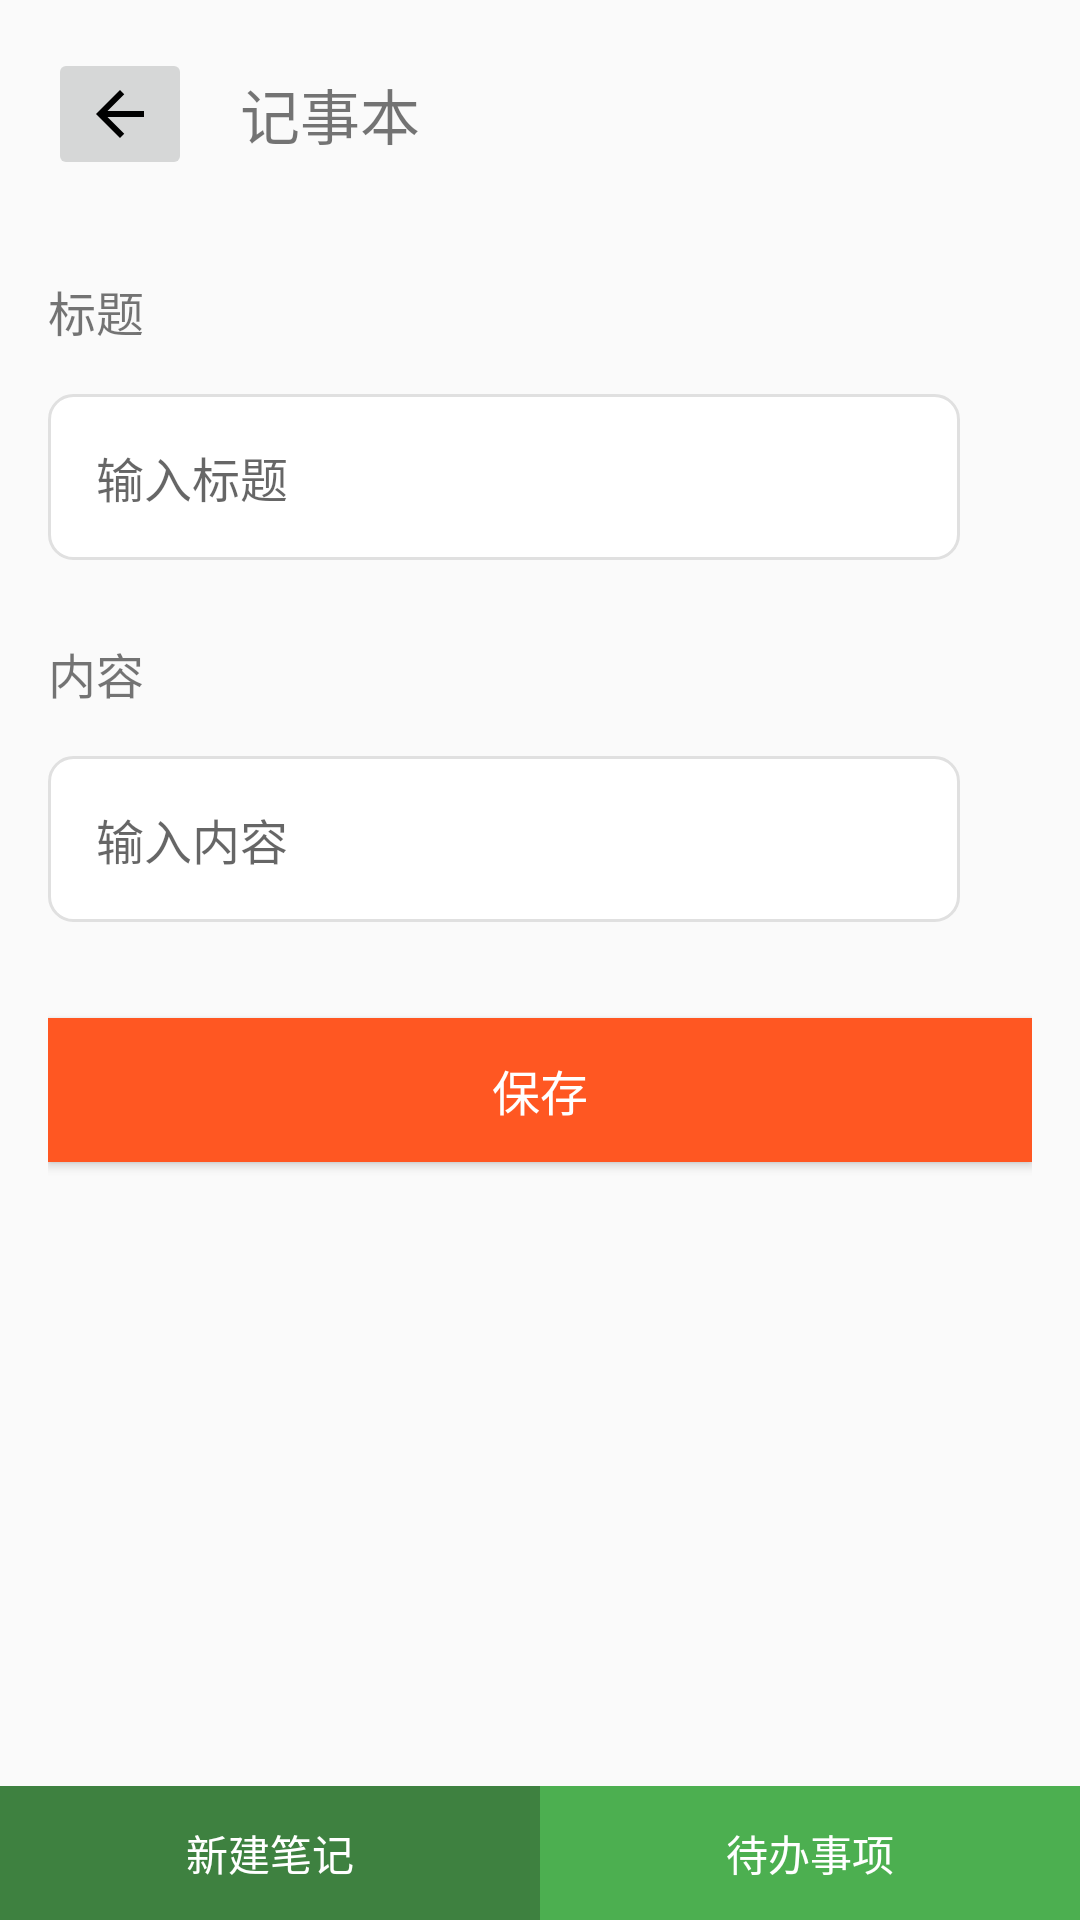

This screen was rendered from an Android layout file. Write that file and the resources it references.
<!-- AndroidManifest.xml: application theme Theme.IntelligentLifeAssistant -->
<!-- res/layout/activity_notepad.xml -->
<?xml version="1.0" encoding="utf-8"?>
<RelativeLayout xmlns:android="http://schemas.android.com/apk/res/android"
    android:layout_width="match_parent"
    android:layout_height="match_parent">

    
    <LinearLayout
        android:id="@+id/news_header"
        android:layout_width="match_parent"
        android:layout_height="wrap_content"
        android:orientation="horizontal"
        android:gravity="center_vertical">

        
        <ImageButton
            android:id="@+id/btn_back"
            android:layout_width="wrap_content"
            android:layout_height="wrap_content"
            android:src="@drawable/ic_back"
            android:layout_margin="16dp" />

        
        <TextView
            android:layout_width="0dp"
            android:layout_height="wrap_content"
            android:layout_weight="1"
            android:text="记事本"
            android:textSize="20sp" />
    </LinearLayout>

    <include
        android:id="@+id/notepad_new"
        android:layout_above="@+id/navigation_menu"
        android:layout_below="@+id/news_header"
        layout="@layout/notepad_new"
        android:layout_width="match_parent"
        android:layout_height="wrap_content"
        android:visibility="visible"/>

    <include
        android:id="@+id/notepad_pending"
        android:layout_above="@+id/navigation_menu"
        android:layout_below="@+id/news_header"
        layout="@layout/notepad_pending"
        android:layout_width="match_parent"
        android:layout_height="wrap_content"
        android:visibility="gone"/>

    
    <LinearLayout
        android:id="@+id/navigation_menu"
        android:layout_width="match_parent"
        android:layout_height="wrap_content"
        android:orientation="horizontal"
        android:layout_alignParentBottom="true">

        <TextView
            android:id="@+id/tv_ledger"
            android:layout_width="0dp"
            android:layout_height="wrap_content"
            android:layout_weight="1"
            android:text="新建笔记"
            android:textColor="@color/white"
            android:gravity="center"
            android:padding="12dp"
            android:background="#3e8140"/>

        <TextView
            android:id="@+id/tv_finance_record"
            android:layout_width="0dp"
            android:layout_height="wrap_content"
            android:layout_weight="1"
            android:text="待办事项"
            android:textColor="@color/white"
            android:gravity="center"
            android:padding="12dp"
            android:background="#4CAF50"  />
    </LinearLayout>
</RelativeLayout>
<!-- res/layout/notepad_new.xml (included above) -->
<?xml version="1.0" encoding="utf-8"?>
<ScrollView xmlns:android="http://schemas.android.com/apk/res/android"
    android:layout_width="match_parent"
    android:layout_height="match_parent">

    <LinearLayout
        android:id="@+id/income_layout"
        android:layout_width="match_parent"
        android:layout_height="wrap_content"
        android:orientation="vertical"
        android:padding="16dp"
        android:visibility="visible">

        <LinearLayout
            android:layout_width="match_parent"
            android:layout_height="wrap_content"
            android:orientation="vertical">
            <TextView
                android:layout_width="match_parent"
                android:layout_height="wrap_content"
                android:text="标题"
                android:textSize="16sp" />
            <EditText
                android:id="@+id/expense_amount"
                android:layout_width="match_parent"
                android:layout_height="wrap_content"
                android:inputType="numberDecimal"
                android:hint="输入标题"
                android:padding="16dp"
                android:layout_marginTop="16dp"
                android:layout_marginBottom="16dp"
                android:layout_marginEnd="24dp"
                android:background="@drawable/search_box_background"
                android:textSize="16sp"
                android:textColor="#333333"
                android:drawablePadding="12dp"
                android:singleLine="true"
                android:maxLines="1" />
        </LinearLayout>

        <LinearLayout
            android:layout_width="match_parent"
            android:layout_height="wrap_content"
            android:orientation="vertical"
            android:layout_marginTop="10dp">
            <TextView
                android:layout_width="match_parent"
                android:layout_height="wrap_content"
                android:text="内容"
                android:textSize="16sp" />
            <EditText
                android:id="@+id/income_remark"
                android:layout_width="match_parent"
                android:layout_height="wrap_content"
                android:inputType="numberDecimal"
                android:hint="输入内容"
                android:padding="16dp"
                android:layout_marginTop="16dp"
                android:layout_marginBottom="16dp"
                android:layout_marginEnd="24dp"
                android:background="@drawable/search_box_background"
                android:textSize="16sp"
                android:textColor="#333333"
                android:drawablePadding="12dp"
                android:singleLine="true"
                android:maxLines="1" />
        </LinearLayout>

        <Button
            android:id="@+id/btn_income_save"
            android:layout_width="match_parent"
            android:layout_height="wrap_content"
            android:layout_marginBottom="16dp"
            android:text="保存"
            android:layout_marginTop="16dp"
            android:textColor="@color/white"
            android:background="@color/accent"
            android:paddingVertical="12dp"
            android:textSize="16sp" />
    </LinearLayout>
</ScrollView>
<!-- res/layout/notepad_pending.xml (included above) -->
<?xml version="1.0" encoding="utf-8"?>
<LinearLayout xmlns:android="http://schemas.android.com/apk/res/android"
    android:layout_width="match_parent"
    android:layout_height="match_parent"
    android:orientation="vertical">

    <LinearLayout
        android:id="@+id/title"
        android:layout_below="@+id/news_header"
        android:layout_width="match_parent"
        android:layout_height="wrap_content"
        android:orientation="horizontal"
        android:paddingStart="16dp">

        <TextView
            android:id="@+id/btn_income"
            android:layout_width="wrap_content"
            android:layout_height="wrap_content"
            android:text="待办事项"
            android:textSize="16sp"/>
    </LinearLayout>
    
    <androidx.recyclerview.widget.RecyclerView
        android:layout_below="@+id/title"
        android:layout_above="@+id/navigation_menu"
        android:id="@+id/recycler_view"
        android:layout_width="match_parent"
        android:layout_height="match_parent"
        android:layout_marginStart="16dp"
        android:layout_marginEnd="16dp"
        android:layout_marginBottom="16dp"/>
</LinearLayout>
<!-- resources referenced by this layout -->
<resources>
  <color name="accent">#FF5722</color>
  <color name="white">#FFFFFF</color>
  <!-- drawable ic_back (drawable) -->
  <?xml version="1.0" encoding="utf-8"?>
  <vector xmlns:android="http://schemas.android.com/apk/res/android"
      android:width="24dp"
      android:height="24dp"
      android:viewportWidth="24"
      android:viewportHeight="24">
  
      <path
          android:fillColor="#000000"
          android:pathData="M20,11H7.83l5.59-5.59L12,4l-8,8l8,8l1.41-1.41L7.83,13H20V11z" />
  
  </vector>
  <!-- drawable search_box_background (drawable) -->
  <?xml version="1.0" encoding="utf-8"?>
  <shape xmlns:android="http://schemas.android.com/apk/res/android"
      android:shape="rectangle">
      <solid android:color="#FFFFFF" />
      <corners android:radius="8dp" />
      <stroke
          android:width="1dp"
          android:color="#E0E0E0" />
      <padding
          android:left="12dp"
          android:top="8dp"
          android:right="12dp"
          android:bottom="8dp" />
      <item>
          <shape>
              <solid android:color="#FFFFFF" />
              <corners android:radius="8dp" />
              <shadow
                  android:color="#1A000000"
                  android:radius="4dp"
                  android:translateX="0"
                  android:translateY="0.5" />
          </shape>
      </item>
  </shape>
  <style name="Theme.IntelligentLifeAssistant" parent="Theme.AppCompat.Light.NoActionBar" />
</resources>
